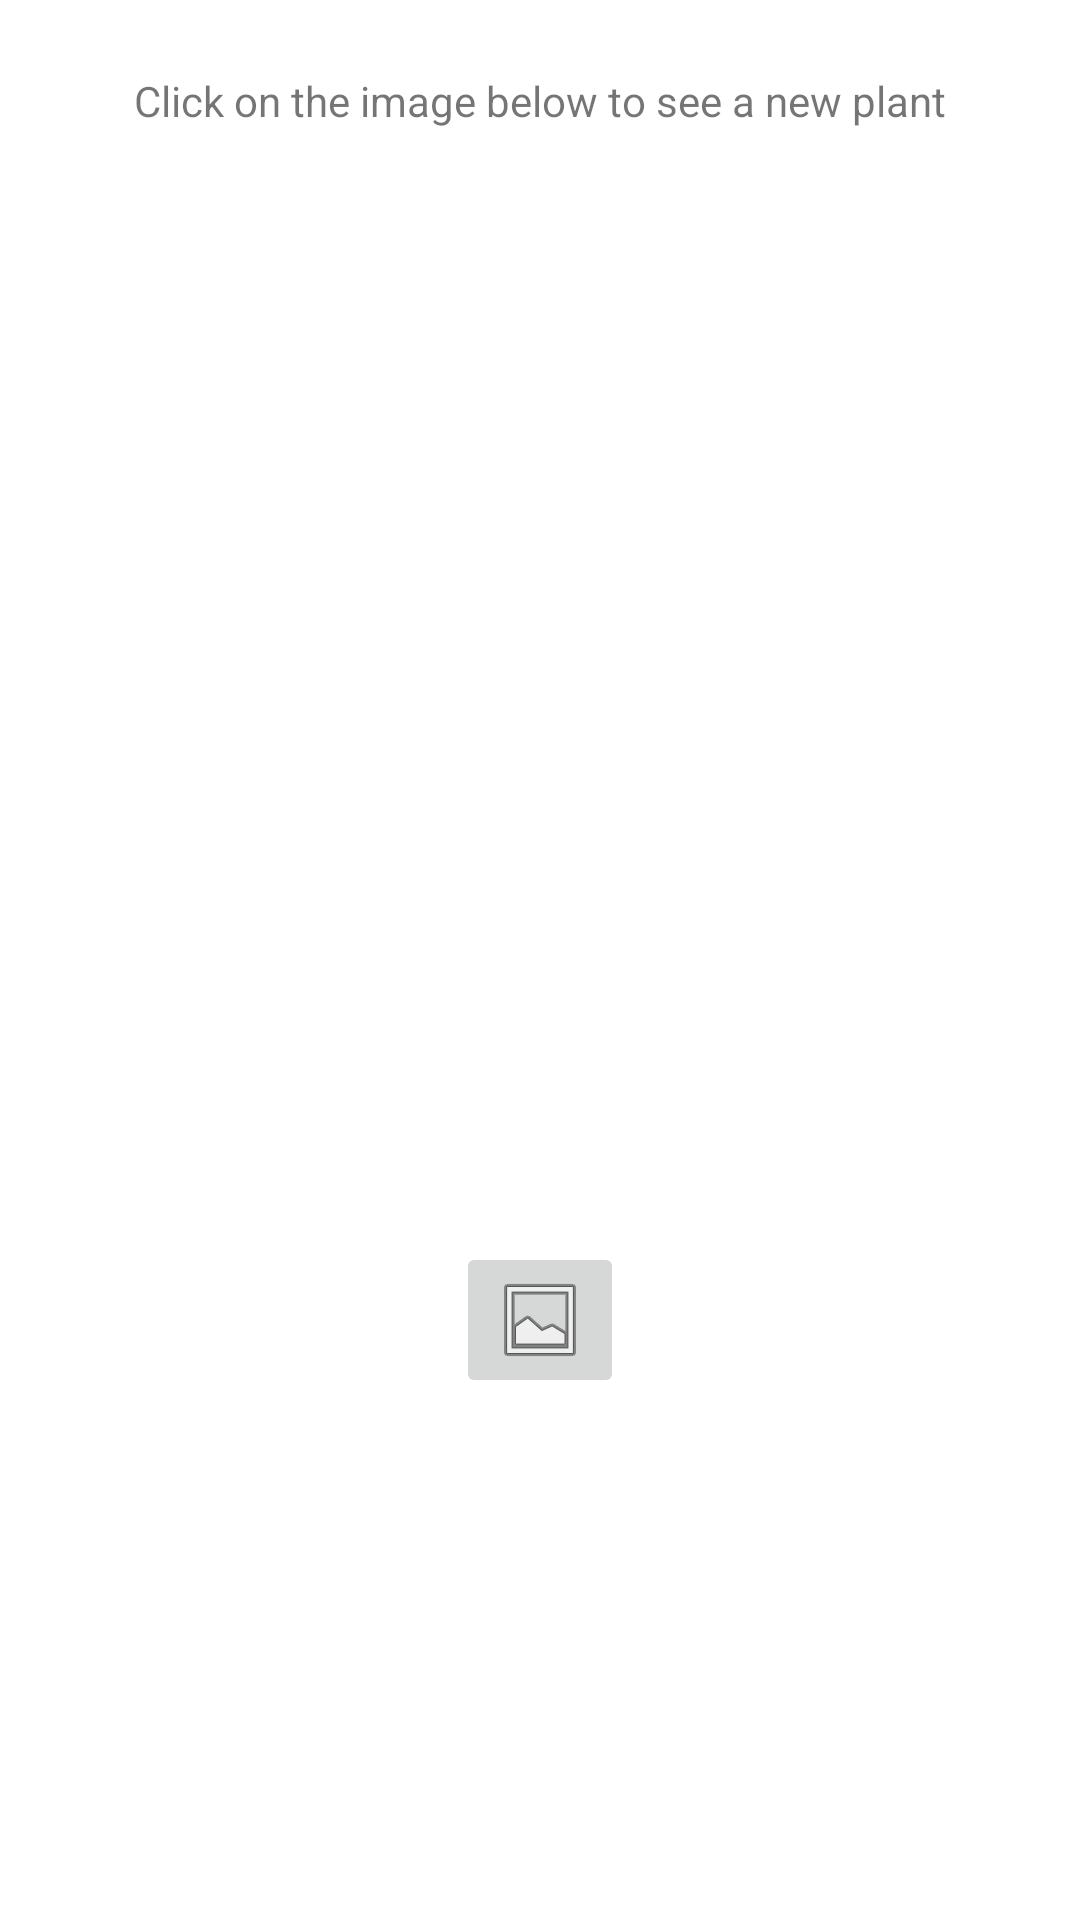

Produce the Android XML layout that renders to this screen, including the resource entries it uses.
<!-- AndroidManifest.xml: application theme AppTheme -->
<!-- res/layout/activity_storage.xml -->
<?xml version="1.0" encoding="utf-8"?>
<androidx.constraintlayout.widget.ConstraintLayout xmlns:android="http://schemas.android.com/apk/res/android"
    xmlns:app="http://schemas.android.com/apk/res-auto"
    xmlns:tools="http://schemas.android.com/tools"
    android:layout_width="match_parent"
    android:layout_height="match_parent"
    tools:context=".StorageActivity">

    <TextView
        android:id="@+id/plant_header"
        android:layout_width="wrap_content"
        android:layout_height="wrap_content"
        android:layout_marginTop="24dp"
        android:text="@string/plantHeader"
        app:layout_constraintEnd_toEndOf="parent"
        app:layout_constraintStart_toStartOf="parent"
        app:layout_constraintTop_toTopOf="parent" />

    <TextView
        android:id="@+id/plant_name"
        android:layout_width="wrap_content"
        android:layout_height="wrap_content"
        android:layout_marginTop="24dp"
        app:layout_constraintEnd_toEndOf="parent"
        app:layout_constraintStart_toStartOf="parent"
        app:layout_constraintTop_toBottomOf="@id/plant_header" />

    <ImageView
        android:id="@+id/plant_image"
        android:layout_width="300dp"
        android:layout_height="300dp"
        android:layout_marginTop="12dp"
        android:contentDescription="@string/plant_image_description"
        android:scaleType="fitCenter"
        app:layout_constraintEnd_toEndOf="parent"
        app:layout_constraintStart_toStartOf="parent"
        app:layout_constraintTop_toBottomOf="@+id/plant_name" />

    <ImageButton
        android:id="@+id/galleryButton"
        android:layout_width="wrap_content"
        android:layout_height="wrap_content"
        android:layout_marginTop="16dp"
        app:layout_constraintEnd_toEndOf="parent"
        app:layout_constraintStart_toStartOf="parent"
        app:layout_constraintTop_toBottomOf="@id/plant_image"
        app:srcCompat="@android:drawable/ic_menu_gallery" />

    <androidx.constraintlayout.widget.ConstraintLayout
        android:id="@+id/imagePreview"
        android:layout_width="match_parent"
        android:layout_height="0dp"
        android:layout_marginTop="16dp"
        android:visibility="gone"
        app:layout_constraintStart_toStartOf="parent"
        app:layout_constraintTop_toBottomOf="@id/galleryButton">

        <EditText
            android:id="@+id/newName"
            android:layout_width="200dp"
            android:layout_height="wrap_content"
            android:textSize="11sp"
            android:hint="enter plant name"
            app:layout_constraintEnd_toEndOf="parent"
            app:layout_constraintStart_toStartOf="parent"
            app:layout_constraintTop_toTopOf="parent" />

        <ImageView
            android:id="@+id/thumbnail"
            android:layout_width="100dp"
            android:layout_height="100dp"
            app:layout_constraintEnd_toEndOf="parent"
            app:layout_constraintStart_toStartOf="parent"
            app:layout_constraintTop_toBottomOf="@+id/newName" />

        <TextView
            android:layout_width="wrap_content"
            android:layout_height="wrap_content"
            android:text="Tap the thumbnail to upload"
            android:textSize="11sp"
            app:layout_constraintEnd_toEndOf="parent"
            app:layout_constraintStart_toStartOf="parent"
            app:layout_constraintTop_toBottomOf="@id/thumbnail" />
    </androidx.constraintlayout.widget.ConstraintLayout>


</androidx.constraintlayout.widget.ConstraintLayout>
<!-- resources referenced by this layout -->
<resources>
  <string name="plantHeader">Click on the image below to see a new plant</string>
  <string name="plant_image_description">A picture of a %1$s</string>
  <style name="AppTheme" parent="Theme.MaterialComponents.Light.DarkActionBar">
          
          <item name="colorPrimary">@color/colorPrimary</item>
          <item name="colorPrimaryDark">@color/colorPrimaryDark</item>
          <item name="colorAccent">@color/colorAccent</item>
      </style>
  <!-- not gathered from this repository: default colours our renderer supplied (Android Studio template values) -->
  <color name="colorPrimary">#FF6200EE</color>
  <color name="colorPrimaryDark">#FF3700B3</color>
  <color name="colorAccent">#FF03DAC5</color>
</resources>
